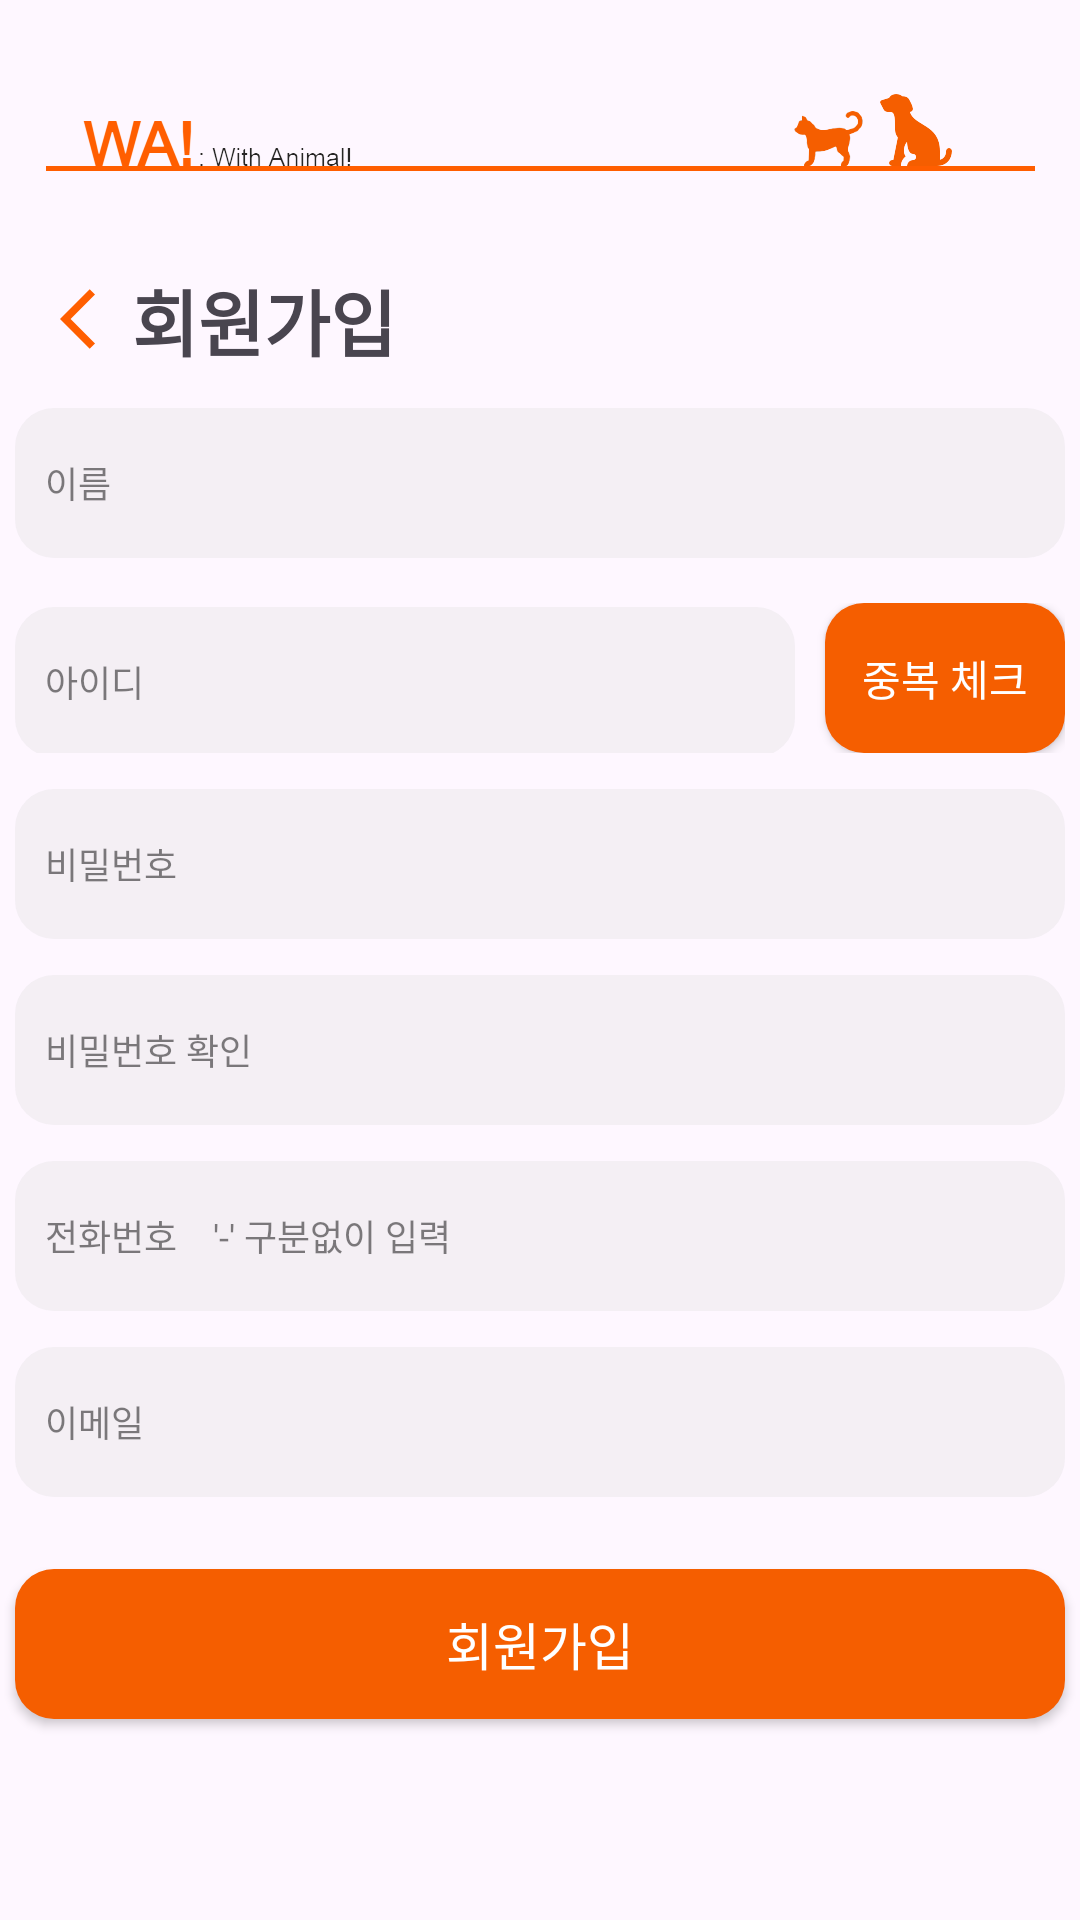

Android layout source for this screen:
<!-- AndroidManifest.xml: application theme Theme.WA_UI_Design -->
<!-- res/layout/join.xml -->
<?xml version="1.0" encoding="utf-8"?>
<LinearLayout xmlns:android="http://schemas.android.com/apk/res/android"
    android:layout_width="match_parent"
    android:layout_height="match_parent"
    android:orientation="vertical">

    <ImageView
        android:layout_width="wrap_content"
        android:layout_height="wrap_content"
        android:src="@drawable/title"/>

    <LinearLayout
        android:layout_width="match_parent"
        android:layout_height="wrap_content">

        <ImageButton
            android:id="@+id/join_return_login"
            android:layout_width="24dp"
            android:layout_height="24dp"
            android:layout_marginLeft="20dp"
            android:layout_gravity="center_vertical"
            android:src="@drawable/baseline_arrow_back_ios_24"
            android:background="@android:color/transparent"/>

        <TextView
            android:layout_width="wrap_content"
            android:layout_height="wrap_content"
            android:text="회원가입"
            android:textSize="24sp"
            android:textStyle="bold"/>

    </LinearLayout>


    
    <EditText
        android:id="@+id/join_name"
        android:layout_width="350dp"
        android:layout_height="50dp"
        android:layout_marginTop="12dp"
        android:layout_gravity="center_horizontal"
        android:paddingLeft="10dp"
        android:hint="이름"
        android:textSize="12dp"
        android:textColorHint="#80000000"
        android:background="@drawable/graybox"/>


    <LinearLayout
        android:layout_width="350dp"
        android:layout_height="wrap_content"
        android:layout_gravity="center_horizontal"
        android:layout_marginTop="15dp">



        <EditText
            android:id="@+id/join_id"
            android:layout_width="260dp"
            android:layout_height="50dp"
            android:paddingLeft="10dp"
            android:hint="아이디"
            android:textSize="12sp"
            android:textColorHint="#80000000"
            android:background="@drawable/graybox"/>

        <android.widget.Button
            android:id="@+id/id_checkButton"
            android:layout_width="80dp"
            android:layout_height="50dp"
            android:layout_marginLeft="10dp"
            android:text="중복 체크"
            android:textColor="#FFFFFF"
            android:background="@drawable/orangebox"/>

    </LinearLayout>

    <EditText
        android:id="@+id/join_password"
        android:layout_width="350dp"
        android:layout_height="50dp"
        android:layout_marginTop="12dp"
        android:layout_gravity="center_horizontal"
        android:paddingLeft="10dp"
        android:hint="비밀번호"
        android:textSize="12dp"
        android:textColorHint="#80000000"
        android:inputType="textPassword"
        android:background="@drawable/graybox"/>

    <EditText
        android:id="@+id/join_password_check"
        android:layout_width="350dp"
        android:layout_height="50dp"
        android:layout_marginTop="12dp"
        android:layout_gravity="center_horizontal"
        android:paddingLeft="10dp"
        android:hint="비밀번호 확인"
        android:textSize="12sp"
        android:textColorHint="#80000000"
        android:inputType="textPassword"
        android:background="@drawable/graybox"/>

    <EditText
        android:id="@+id/join_tel"
        android:layout_width="350dp"
        android:layout_height="50dp"
        android:layout_gravity="center_horizontal"
        android:layout_marginTop="12dp"
        android:paddingLeft="10dp"
        android:hint="전화번호    '-' 구분없이 입력"
        android:textSize="12sp"
        android:textColorHint="#80000000"
        android:background="@drawable/graybox"/>

    <EditText
        android:id="@+id/join_email"
        android:layout_width="350dp"
        android:layout_height="50dp"
        android:layout_gravity="center_horizontal"
        android:layout_marginTop="12dp"
        android:paddingLeft="10dp"
        android:hint="이메일"
        android:textSize="12sp"
        android:textColorHint="#80000000"
        android:background="@drawable/graybox"/>

    <android.widget.Button
        android:id="@+id/joinButton"
        android:layout_width="wrap_content"
        android:layout_height="wrap_content"
        android:layout_marginTop="24dp"
        android:layout_gravity="center_horizontal"
        android:text="회원가입"
        android:textSize="17sp"
        android:textColor="#ffffff"
        android:background="@drawable/orangebox"/>
</LinearLayout>
<!-- resources referenced by this layout -->
<resources>
  <!-- drawable baseline_arrow_back_ios_24 (drawable) -->
  <vector xmlns:android="http://schemas.android.com/apk/res/android" android:autoMirrored="true" android:height="24dp" android:tint="#FF5E00" android:viewportHeight="24" android:viewportWidth="24" android:width="24dp">
        
      <path android:fillColor="@android:color/white" android:pathData="M11.67,3.87L9.9,2.1 0,12l9.9,9.9 1.77,-1.77L3.54,12z"/>
      
  </vector>
  <!-- drawable graybox (drawable) -->
  <?xml version="1.0" encoding="utf-8"?>
  <shape xmlns:android="http://schemas.android.com/apk/res/android"
      android:shape="rectangle">
      <solid android:color="#4cd9d9d9"/>
      <corners
          android:bottomRightRadius="13dp"
          android:bottomLeftRadius="13dp"
          android:topLeftRadius="13dp"
          android:topRightRadius="13dp"/>
      <size
          android:width="350dp"
          android:height="50dp"/>
  </shape>
  <!-- drawable orangebox (drawable) -->
  <?xml version="1.0" encoding="utf-8"?>
  <shape xmlns:android="http://schemas.android.com/apk/res/android"
      android:shape="rectangle">
      <solid android:color="#f55e00"/>
      <corners
          android:bottomRightRadius="13dp"
          android:bottomLeftRadius="13dp"
          android:topLeftRadius="13dp"
          android:topRightRadius="13dp"/>
      <size
          android:width="350dp"
          android:height="50dp"/>
  </shape>
  <!-- drawable title: png bitmap (drawable, 13739 bytes) -->
  <style name="Theme.WA_UI_Design" parent="Base.Theme.WA_UI_Design" />
  <style name="Base.Theme.WA_UI_Design" parent="Theme.Material3.DayNight.NoActionBar">
          
          
          <item name="android:statusBarColor">@color/black</item>
      </style>
  <!-- not gathered from this repository: default colours our renderer supplied (Android Studio template values) -->
  <color name="black">#FF000000</color>
</resources>
